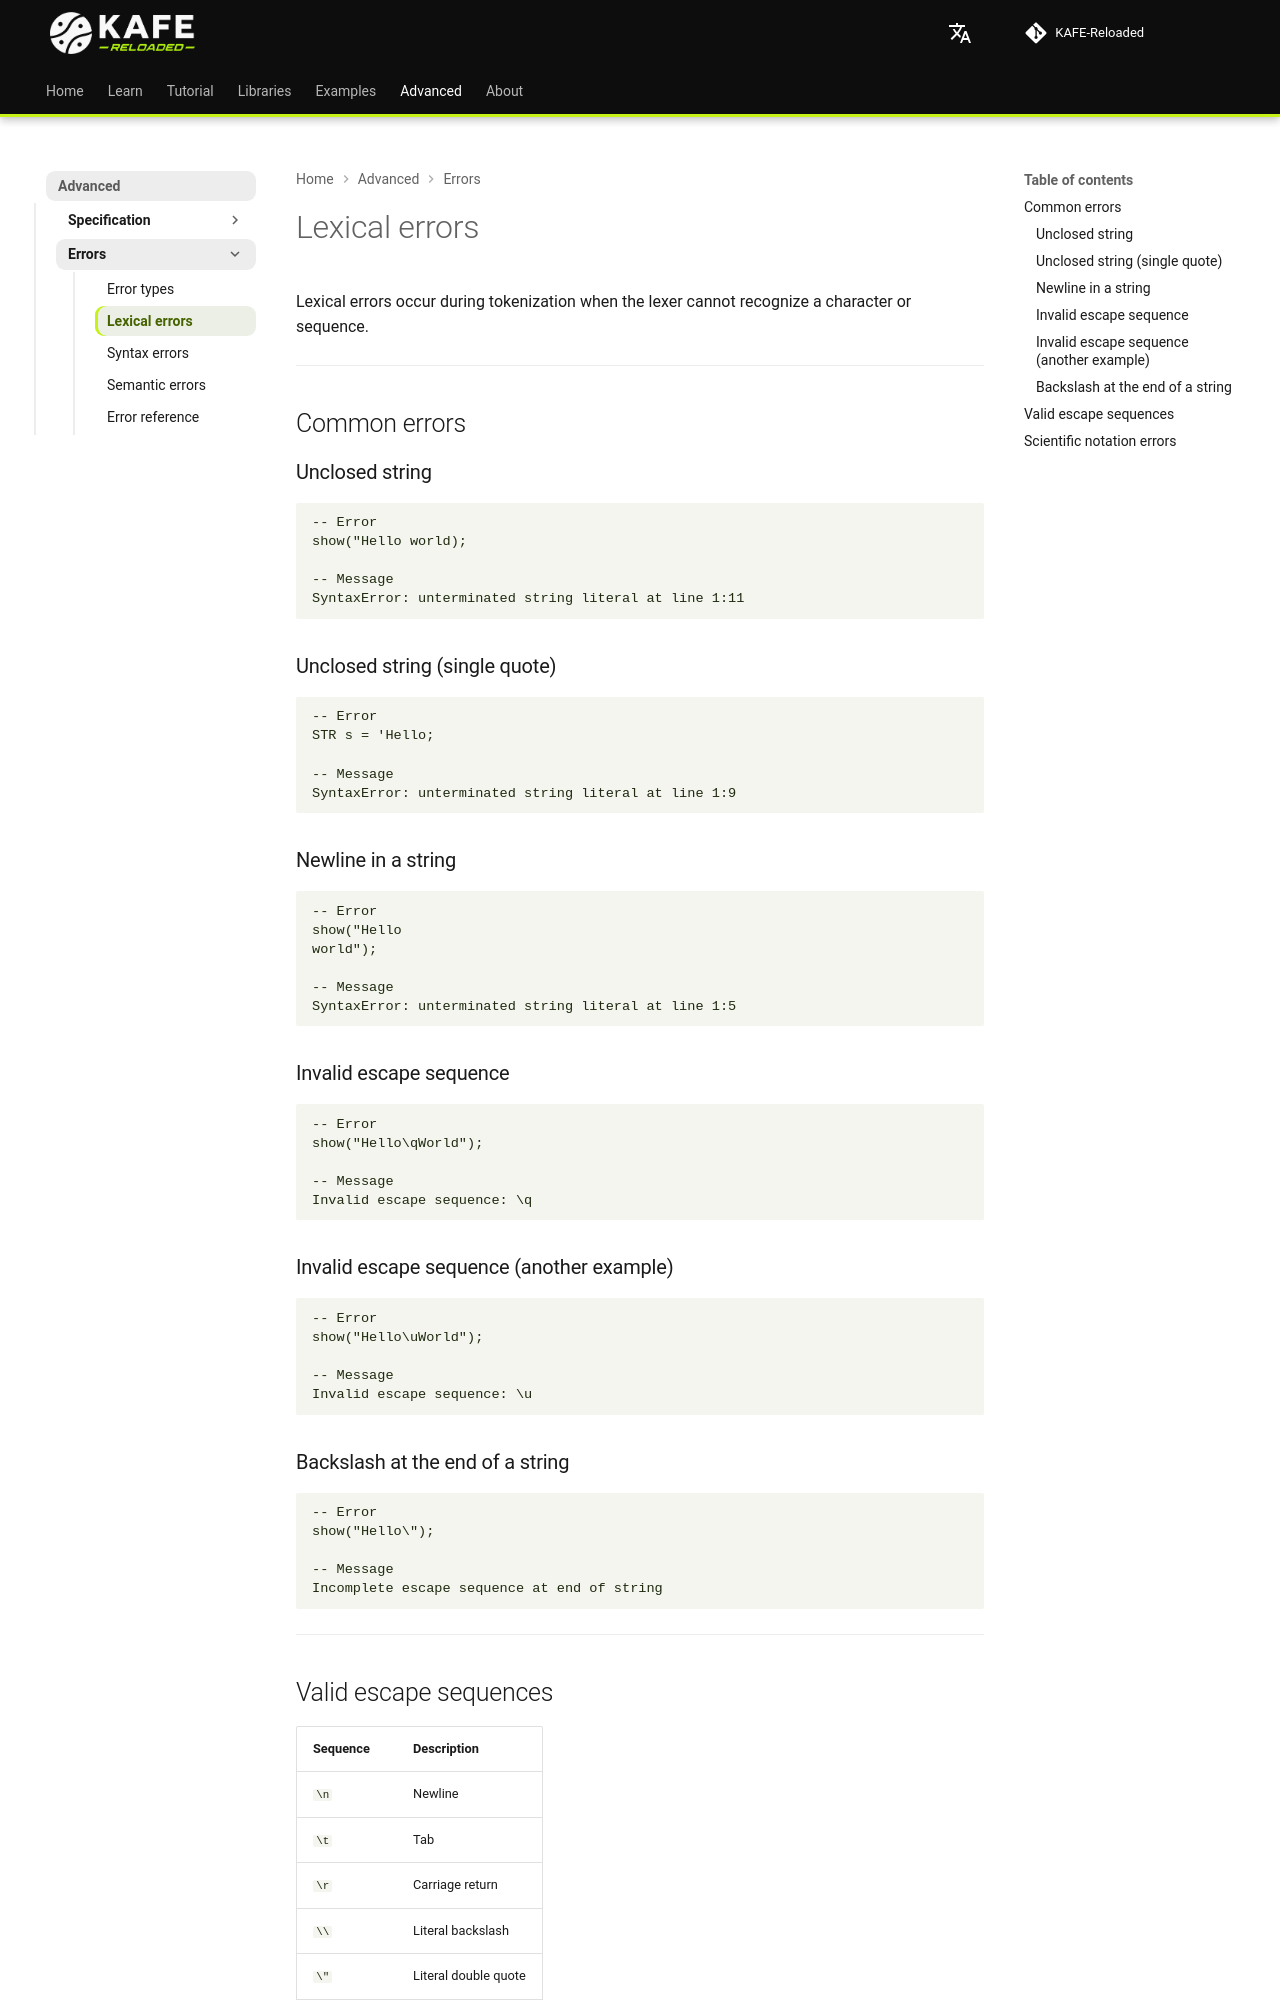

repository: joshmessi10/KAFE-Reloaded · page: en/errors/lexical-errors/index.html · generator: mkdocs

# Lexical errors

Lexical errors occur during tokenization when the lexer cannot recognize a character or sequence.

---

## Common errors

### Unclosed string

```
-- Error
show("Hello world);

-- Message
SyntaxError: unterminated string literal at line 1:11
```

### Unclosed string (single quote)

```
-- Error
STR s = 'Hello;

-- Message
SyntaxError: unterminated string literal at line 1:9
```

### Newline in a string

```
-- Error
show("Hello
world");

-- Message
SyntaxError: unterminated string literal at line 1:5
```

### Invalid escape sequence

```
-- Error
show("Hello\qWorld");

-- Message
Invalid escape sequence: \q
```

### Invalid escape sequence (another example)

```
-- Error
show("Hello\uWorld");

-- Message
Invalid escape sequence: \u
```

### Backslash at the end of a string

```
-- Error
show("Hello\");

-- Message
Incomplete escape sequence at end of string
```

---
